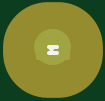
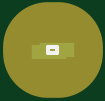
Circuit board: 8 layer files. Board 0.5 x 0.3 mm.
- bottom_copper: GhostTag-B_Cu.gbl (245 bytes)
- bottom_mask: GhostTag-B_Mask.gbs (226 bytes)
- bottom_silk: GhostTag-B_SilkS.gbo (161 bytes)
- outline: GhostTag-Edge_Cuts.gm1 (377 bytes)
- top_copper: GhostTag-F_Cu.gtl (400 bytes)
- top_mask: GhostTag-F_Mask.gts (345 bytes)
- top_silk: GhostTag-F_SilkS.gto (259 bytes)
- drill: GhostTag-PTH.drl (252 bytes)

=== bottom_copper: GhostTag-B_Cu.gbl ===
%FSLAX46Y46*%
%MOMM*%
%LPD*%
G01*
G75*
%ADD10C,0.3000*%
%ADD11C,0.6000*%
%ADD12R,1.5000X0.6000*%
D12*
X035000Y150000D03*
X380000Y080000D03*
D10*
X035000Y150000D02*
X100000Y150000D01*
X100000Y080000D01*
X380000Y080000D02*
X300000Y080000D01*
M02*

=== bottom_mask: GhostTag-B_Mask.gbs ===
%FSLAX46Y46*%
%MOMM*%
%LPD*%
G01*
G75*
%ADD10C,1.7000*%
%ADD11R,1.8000X0.7000*%
%ADD12C,3.8000*%
D12*
X025000Y025000D03*
X435000Y025000D03*
X025000Y275000D03*
X435000Y275000D03*
D11*
X035000Y150000D03*
X380000Y080000D03*
M02*

=== bottom_silk: GhostTag-B_SilkS.gbo ===
%FSLAX46Y46*%
%MOMM*%
%LPD*%
G01*
G75*
%ADD10C,0.1500*%
D10*
X030000Y030000D02*
X430000Y030000D01*
X430000Y270000D01*
X030000Y270000D01*
X030000Y030000D01*
M02*

=== outline: GhostTag-Edge_Cuts.gm1 ===
%FSLAX46Y46*%
%MOMM*%
%LPD*%
G01*
G75*
%ADD10C,0.1500*%
D10*
X000000Y000000D02*
X460000Y000000D01*
X460000Y300000D01*
X000000Y300000D01*
X000000Y000000D01*
%ADD11C,0.1500*%
D11*
X230000Y150000D02*
G03X270000Y150000I040000J000000D01*
X230000Y190000I-040000J000000D01*
X190000Y150000I000000J-040000D01*
X230000Y110000I040000J000000D01*
X270000Y150000I000000J040000D01*
G01*
M02*

=== top_copper: GhostTag-F_Cu.gtl ===
%FSLAX46Y46*%
%MOMM*%
%LPD*%
G01*
G75*
%ADD10C,0.2500*%
%ADD11C,1.5000*%
%ADD12R,1.4000X0.8000*%
%ADD13C,0.6000*%
D11*
X230000Y260000D03*
X255400Y260000D03*
X204600Y260000D03*
X179200Y260000D03*
D12*
X230000Y195000D03*
X230000Y105000D03*
X185000Y150000D03*
X275000Y150000D03*
D10*
X230000Y260000D02*
X230000Y210000D01*
X230000Y105000D02*
X230000Y060000D01*
X420000Y220000D02*
X360000Y220000D01*
M02*

=== top_mask: GhostTag-F_Mask.gts ===
%FSLAX46Y46*%
%MOMM*%
%LPD*%
G01*
G75*
%ADD10C,1.7000*%
%ADD11R,1.6000X1.0000*%
%ADD12C,3.8000*%
D12*
X025000Y025000D03*
X435000Y025000D03*
X025000Y275000D03*
X435000Y275000D03*
D10*
X230000Y260000D03*
X255400Y260000D03*
X204600Y260000D03*
X179200Y260000D03*
D11*
X230000Y195000D03*
X230000Y105000D03*
X185000Y150000D03*
X275000Y150000D03*
M02*

=== top_silk: GhostTag-F_SilkS.gto ===
%FSLAX46Y46*%
%MOMM*%
%LPD*%
G01*
G75*
%ADD10C,0.1500*%
%ADD12C,0.2000*%
D10*
X050000Y280000D02*
X410000Y280000D01*
X050000Y020000D02*
X410000Y020000D01*
D12*
X150000Y250000D02*
X150000Y265000D01*
X165000Y265000D01*
X165000Y250000D01*
X150000Y250000D01*
M02*

=== drill: GhostTag-PTH.drl ===
M48
METRIC,TZ
T1C0.300
T2C0.900
T3C2.200
T4C8.000
%
G05
T1
X230000Y210000
X230000Y060000
X360000Y220000
T2
X230000Y260000
X255400Y260000
X204600Y260000
X179200Y260000
T3
X025000Y025000
X435000Y025000
X025000Y275000
X435000Y275000
T4
X230000Y150000
M30
